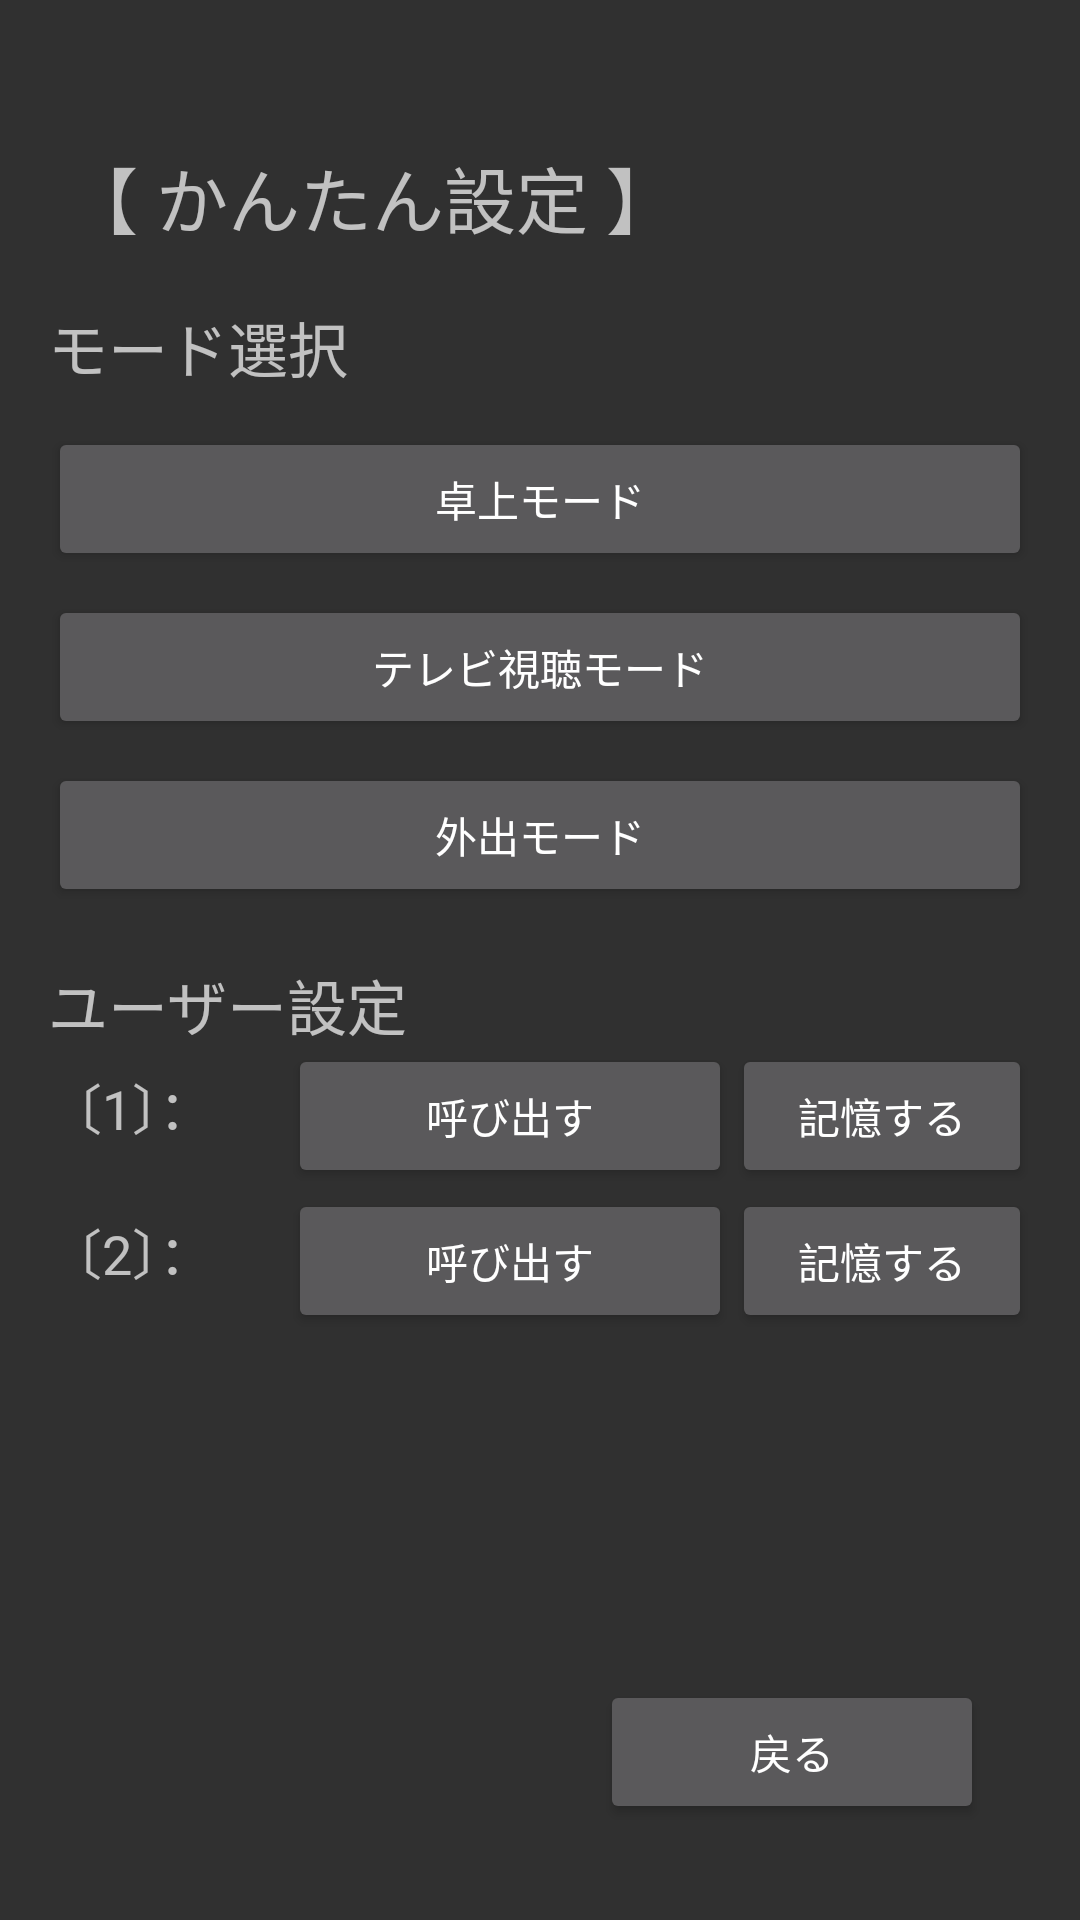

Write the Android layout XML for this screen, with the resource values it uses.
<!-- AndroidManifest.xml: application theme Theme.AppCompat -->
<!-- res/layout/activity_easysettings.xml -->
<?xml version="1.0" encoding="utf-8"?>
<ScrollView
    xmlns:android="http://schemas.android.com/apk/res/android"
    xmlns:app="http://schemas.android.com/apk/res-auto"
    xmlns:tools="http://schemas.android.com/tools"
    android:layout_width="match_parent"
    android:layout_height="match_parent"
    android:fillViewport="true"
    tools:context=".EasysettingsActivity">

    <androidx.constraintlayout.widget.ConstraintLayout
        android:id="@+id/rootLayout"
        android:layout_width="match_parent"
        android:layout_height="wrap_content"
        android:padding="16dp">

    <TextView
        android:id="@+id/aboutThisEasySettingsPage"
        android:layout_width="0dp"
        android:layout_height="wrap_content"
        android:layout_marginTop="32dp"
        android:text=" 【 かんたん設定 】"
        android:textSize="24dp"
        app:layout_constraintEnd_toEndOf="parent"
        app:layout_constraintHorizontal_bias="0.0"
        app:layout_constraintStart_toStartOf="parent"
        app:layout_constraintTop_toTopOf="parent" />

    <TextView
        android:id="@+id/versionNoticeView"
        android:layout_width="match_parent"
        android:layout_height="wrap_content"
        android:text=""
        android:textColor="#FF5722"
        android:visibility="gone"
        android:padding="12dp"
        android:textSize="14sp"
        android:autoLink="web"
        android:background="#FFF3E0"
        android:layout_marginTop="8dp"
        android:layout_marginBottom="8dp"
        app:layout_constraintTop_toBottomOf="@+id/aboutThisEasySettingsPage"
        app:layout_constraintStart_toStartOf="parent"
        />

    <TextView
        android:id="@+id/modeTitle"
        android:layout_width="match_parent"
        android:layout_height="wrap_content"
        android:text="モード選択"
        android:layout_marginTop="18dp"
        android:textSize="20dp"
        app:layout_constraintTop_toBottomOf="@+id/versionNoticeView"
        app:layout_constraintStart_toStartOf="parent"
        />
    <Button
        android:id="@+id/firstEasySetButton"
        android:layout_width="match_parent"
        android:layout_height="wrap_content"
        android:text="卓上モード"
        android:layout_marginTop="12dp"
        app:layout_constraintTop_toBottomOf="@+id/modeTitle"
    />
    <Button
        android:id="@+id/secondEasySetButton"
        android:layout_width="match_parent"
        android:layout_height="wrap_content"
        android:text="テレビ視聴モード"
        android:layout_marginTop="8dp"
        app:layout_constraintTop_toBottomOf="@+id/firstEasySetButton"
        />
    <Button
        android:id="@+id/thirdEasySetButton"
        android:layout_width="match_parent"
        android:layout_height="wrap_content"
        android:text="外出モード"
        android:layout_marginTop="8dp"
        app:layout_constraintTop_toBottomOf="@+id/secondEasySetButton"
        />
    <TextView
        android:id="@+id/scineMemoryTitle"
        android:layout_width="match_parent"
        android:layout_height="wrap_content"
        android:text="ユーザー設定"
        android:layout_marginTop="18dp"
        android:textSize="20dp"
        app:layout_constraintTop_toBottomOf="@+id/thirdEasySetButton"
        app:layout_constraintStart_toStartOf="parent"
        />

    <TextView
        android:id="@+id/scineMemoryTitleOne"
        android:layout_width="80dp"
        android:layout_height="wrap_content"
        android:text="〔1〕："
        android:layout_marginTop="6dp"
        android:textSize="18dp"
        app:layout_constraintTop_toBottomOf="@+id/scineMemoryTitle"
        app:layout_constraintStart_toStartOf="parent"
        />

    <Button
        android:id="@+id/recSConeButton"
        android:layout_width="100dp"
        android:layout_height="wrap_content"
        android:layout_marginStart="0dp"
        android:text="記憶する"
        app:layout_constraintTop_toTopOf="@id/scineMemoryTitleOne"
        android:layout_marginTop="-8dp"
        app:layout_constraintEnd_toEndOf="parent"
        />
    <Button
        android:id="@+id/callSConeButton"
        android:layout_width="0dp"
        android:layout_height="wrap_content"
        android:layout_marginStart="0dp"
        android:text="呼び出す"
        app:layout_constraintStart_toEndOf="@id/scineMemoryTitleOne"
        app:layout_constraintEnd_toStartOf="@id/recSConeButton"
        app:layout_constraintTop_toTopOf="@id/scineMemoryTitleOne"
        android:layout_marginTop="-8dp"
        />

    <TextView
        android:id="@+id/scineMemoryTitleTwo"
        android:layout_width="80dp"
        android:layout_height="wrap_content"
        android:text="〔2〕："
        android:layout_marginTop="22dp"
        android:textSize="18dp"
        app:layout_constraintTop_toBottomOf="@+id/scineMemoryTitleOne"
        app:layout_constraintStart_toStartOf="parent"
        />
    <Button
        android:id="@+id/recSCtwoButton"
        android:layout_width="100dp"
        android:layout_height="wrap_content"
        android:layout_marginStart="0dp"
        android:text="記憶する"
        app:layout_constraintStart_toEndOf="@id/callSCtwoButton"
        app:layout_constraintTop_toTopOf="@id/scineMemoryTitleTwo"
        android:layout_marginTop="-8dp"
        app:layout_constraintEnd_toEndOf="parent"
        />
    <Button
        android:id="@+id/callSCtwoButton"
        android:layout_width="0dp"
        android:layout_height="wrap_content"
        android:layout_marginStart="0dp"
        android:text="呼び出す"
        app:layout_constraintStart_toEndOf="@id/scineMemoryTitleTwo"
        app:layout_constraintEnd_toStartOf="@id/recSCtwoButton"
        app:layout_constraintTop_toTopOf="@id/scineMemoryTitleTwo"
        android:layout_marginTop="-8dp"
        />


    <Button
        android:id="@+id/EasySettingsReturnButton"
        android:layout_width="128dp"
        android:layout_height="wrap_content"
        android:text="戻る"
        app:layout_constraintBottom_toBottomOf="parent"
        app:layout_constraintEnd_toEndOf="parent"
        android:layout_margin="16dp"
        />

</androidx.constraintlayout.widget.ConstraintLayout>
</ScrollView>
<!-- resources referenced by this layout -->
<resources>
  <style name="Theme.AppCompat" parent="Theme.AppCompat.Light.DarkActionBar">
          
      </style>
</resources>
